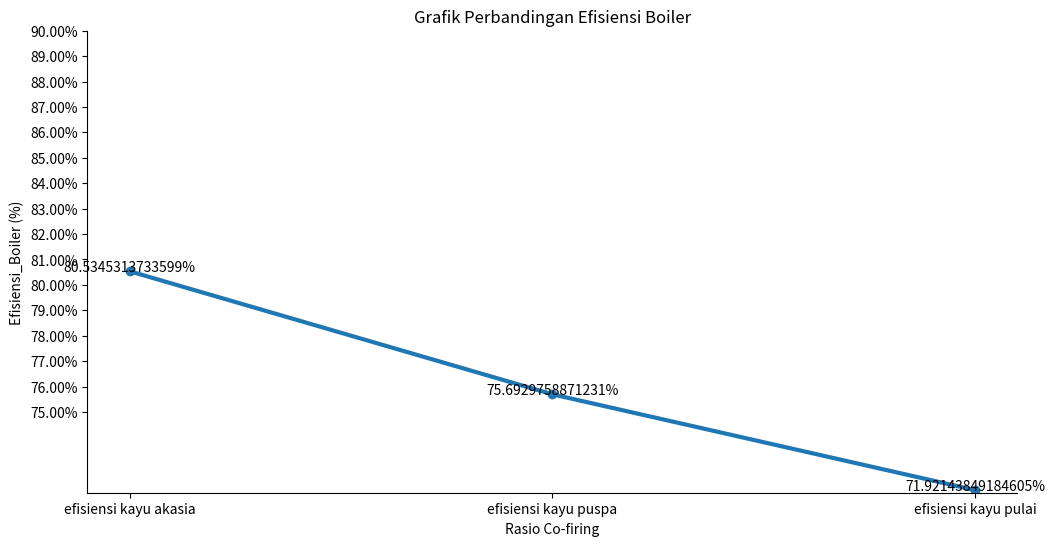

This figure's Python source:
#Data 1: wood pellet kayu akasia
tekanan_steam = 4.85 #mpa
temperature_steam = 470.8 #°C
entalpi_steam = 804.67 #kcal/kg
total_steam = 960.6 #t/h
tekanan_air = 8.423 #mpa
temperature_air = 84.29 #°C
entalpi_air = 84.38 #kcal/kg
total_air = 1194.7 #t/h
totalflow_coal1 = 80.50 #t/h
totalflow_coal2 = 81.00 #t/h
total_produuksi_generator = 235482 #kWh
auxiliary_power_batubara = 36932
kalor_akasia = 4805 #kcal/kg
kalor_batubara = 5325 #kcal/kg
masa_batubara = 0.99 
masa_wood_pellet = 0.01 

#Data 2: wood pellet kayu puspa
tekanan_steam_cf2 = 4.80 #mpa
temperature_steam_cf2 = 474.3 #°C
entalpi_steam_cf2 = 807 #kcal/kg
total_steam_cf2 = 937.1 #t/h
tekanan_air_cf2 = 8.26 #mpa
temperature_air_cf2 = 85.28 #°C
entalpi_air_cf2 = 85.41 #kcal/kg
total_air_cf2 = 1352.7 #t/h
totalflow_coal1_cf2 = 83.30 #t/h
totalflow_coal2_cf2 = 84.70 #t/h
total_produuksi_generator_cf2 = 233481 #kWh
Kalor_Puspa = 4580 #kcal/kg
auxiliary_power_cf2 = 38094

#Data 3: wood pellet kayu pulai
tekanan_steam_cf5 = 4.82 #mpa
temperature_steam_cf5 = 480.1 #°C
entalpi_steam_cf5 = 810 #kcal/kg
total_steam_cf5 = 925.8 #t/h
tekanan_air_cf5 = 8.38 #mpa
temperature_air_cf5 = 82.36 #°C
entalpi_air_cf5 = 82.41 #kcal/kg
total_air_cf5 = 1155.9 #t/h
totalflow_coal1_cf5 = 87.70 #t/h
totalflow_coal2_cf5 = 88.60 #t/h
total_produuksi_generator_cf5 = 221159 #kWh
Kalor_pulai = 4068 #kcal/kg
auxiliary_power_cf5 = 44338

##Perhitungan
#Hitung nilai kalo co-firing
Nilai_Kalor_kayu_akasia = ((kalor_akasia*masa_wood_pellet)+(kalor_batubara*masa_batubara))
Nilai_Kalor_kayu_puspa = ((Kalor_Puspa*masa_wood_pellet)+(kalor_batubara*masa_batubara))
Nilai_Kalor_kayu_pulai = ((Kalor_pulai*masa_wood_pellet)+(kalor_batubara*masa_batubara))

#wood pellet akasia
#Efisiensi_boiler
Coal_total = ((totalflow_coal1+totalflow_coal2)*1000)
Boiler_efisiensi = (total_steam * 1000 * (entalpi_steam - entalpi_air))/((Coal_total*Nilai_Kalor_kayu_akasia)) *100

#wood pellet puspa
#Efisiensi_boiler
Coal_total_cf2 = (totalflow_coal1_cf2 + totalflow_coal2_cf2)*1000
Boiler_efisiensi_cf2 = (total_steam_cf2 * 1000 * (entalpi_steam_cf2 - entalpi_air_cf2))/((Coal_total_cf2*Nilai_Kalor_kayu_puspa)) *100

#wood pellet kayu pulai
#Efisiensi_boiler
Coal_total_cf5 = (totalflow_coal1_cf5 + totalflow_coal2_cf5)*1000
Boiler_efisiensi_cf5 = (total_steam_cf5 * 1000 * (entalpi_steam_cf5 - entalpi_air_cf5))/((Coal_total_cf5*Nilai_Kalor_kayu_pulai)) *100

print ("Hasil Pengolahan Data Efisiensi Boiler")
print("efisiensi kayu akasia")
print ("Efisiensi Boiler :", Boiler_efisiensi, "%\n") 

print("efisiensi boiler kayu puspa")
print ("Efisiensi Boiler :", Boiler_efisiensi_cf2, "%\n") 

print("efisiensi boiler kayu pulai")
print ("Efisiensi Boiler :", Boiler_efisiensi_cf5, "%\n") 

import matplotlib.pyplot as plt
import matplotlib.ticker as mtick
import numpy as np
#Grafik Perbandingan % Efisiensi Boiler
#Rasio
Rasio = ["efisiensi kayu akasia", "efisiensi kayu puspa", "efisiensi kayu pulai"]

#Data
Efisiensi_Boiler = [Boiler_efisiensi,Boiler_efisiensi_cf2,Boiler_efisiensi_cf5]

#Grafik
plt.figure(figsize=(12,6))
plt.plot(Rasio, Efisiensi_Boiler, marker='o', linewidth=3)

#Nilai pada titik grafik
for i, value in enumerate (Efisiensi_Boiler):
    plt.text(i, value, f'{value}%', ha='center')

#Judul dan Label
plt.title ("Grafik Perbandingan Efisiensi Boiler")
plt.xlabel("Rasio Co-firing")
plt.ylabel("Efisiensi_Boiler (%)")
plt.ylim(min(Efisiensi_Boiler)-0.1, max(Efisiensi_Boiler)+0.1)
plt.yticks(np.arange(75, 91, 1))
ax=plt.gca()
ax.yaxis.set_major_formatter(mtick.FormatStrFormatter('%.2f%%'))
ax.spines['top'].set_visible(False)
ax.spines['right'].set_visible(False)
plt.show()
